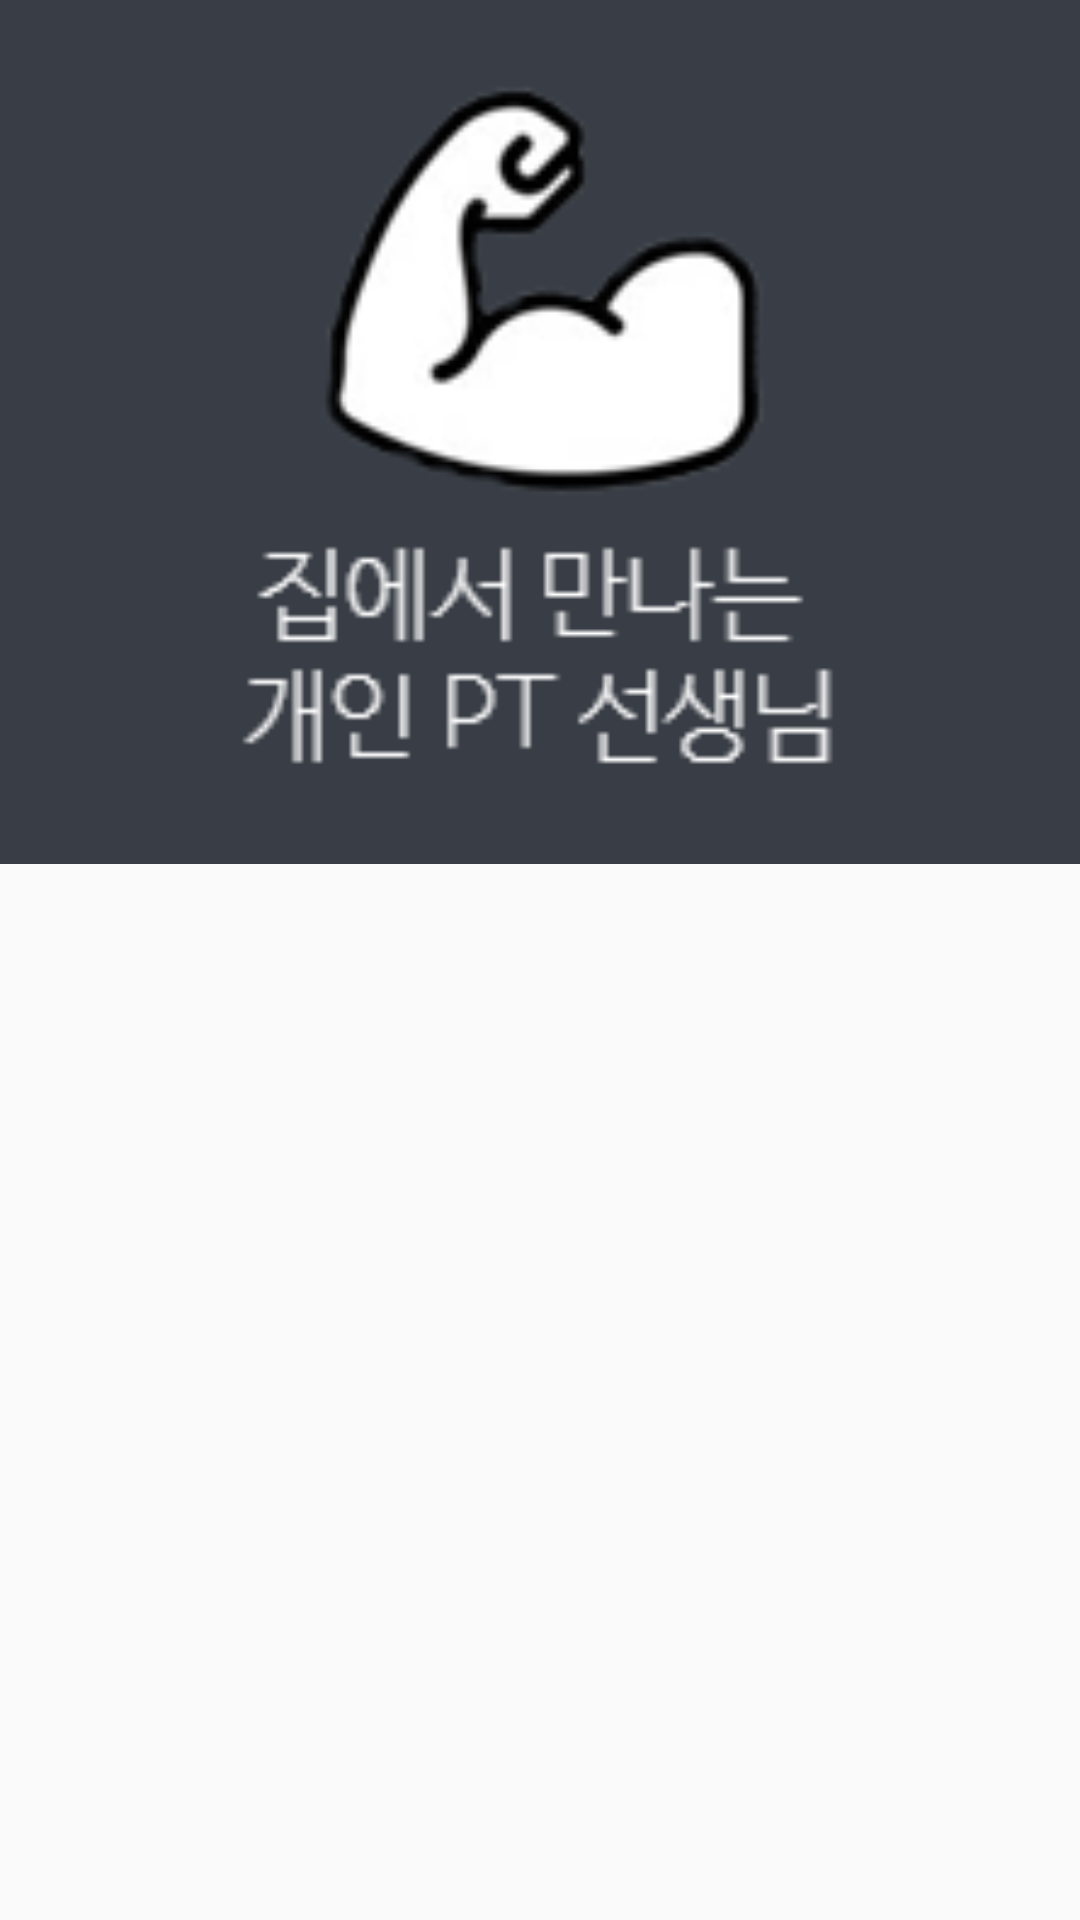

This screen was rendered from an Android layout file. Write that file and the resources it references.
<!-- AndroidManifest.xml: application theme AppTheme -->
<!-- res/layout/fragment_home.xml -->
<?xml version="1.0" encoding="utf-8"?>
<androidx.constraintlayout.widget.ConstraintLayout xmlns:android="http://schemas.android.com/apk/res/android"
    xmlns:app="http://schemas.android.com/apk/res-auto"
    xmlns:tools="http://schemas.android.com/tools"
    android:layout_width="match_parent"
    android:layout_height="match_parent"
    android:background="?attr/selectableItemBackground"
    tools:context=".ui.home.HomeFragment">


    <FrameLayout
        android:id="@+id/frameLayout"
        android:layout_width="match_parent"
        android:layout_height="288dp"
        android:layout_marginBottom="1dp"
        android:background="#393e46"
        app:layout_constraintBottom_toTopOf="@+id/_dynamic"
        app:layout_constraintEnd_toEndOf="parent"
        app:layout_constraintHorizontal_bias="0.0"
        app:layout_constraintStart_toStartOf="parent"
        app:layout_constraintTop_toTopOf="parent"
        app:layout_constraintVertical_bias="0.0">

        <ImageView
            android:id="@+id/imageView2"
            android:layout_width="match_parent"
            android:layout_height="match_parent"
            android:src="@drawable/capture" />
    </FrameLayout>

    <ListView
        android:id="@+id/homeList"
        android:layout_width="match_parent"
        android:layout_height="300dp"
        android:layout_marginStart="1dp"
        android:layout_marginLeft="1dp"
        android:layout_marginEnd="1dp"
        android:layout_marginRight="1dp"
        android:layout_marginBottom="1dp"
        app:layout_constraintBottom_toBottomOf="parent"
        app:layout_constraintEnd_toEndOf="parent"
        app:layout_constraintHorizontal_bias="1.0"
        app:layout_constraintStart_toStartOf="parent"
        app:layout_constraintTop_toBottomOf="@+id/frameLayout"
        app:layout_constraintVertical_bias="0.049" />


</androidx.constraintlayout.widget.ConstraintLayout>
<!-- resources referenced by this layout -->
<resources>
  <!-- drawable capture: png bitmap (drawable, 10541 bytes) -->
  <style name="AppTheme" parent="Theme.AppCompat.Light.NoActionBar">
          
          <item name="colorPrimary">@color/colorPrimary</item>
          <item name="colorPrimaryDark">@color/colorAccent</item>
          <item name="colorAccent">@color/colorAccent</item>
          <item name="windowNoTitle">true</item>
          <item name="colorControlHighlight">@color/colorAccent</item>
      </style>
  <color name="colorPrimary">#393e46</color>
  <color name="colorAccent">#00adb5</color>
</resources>
